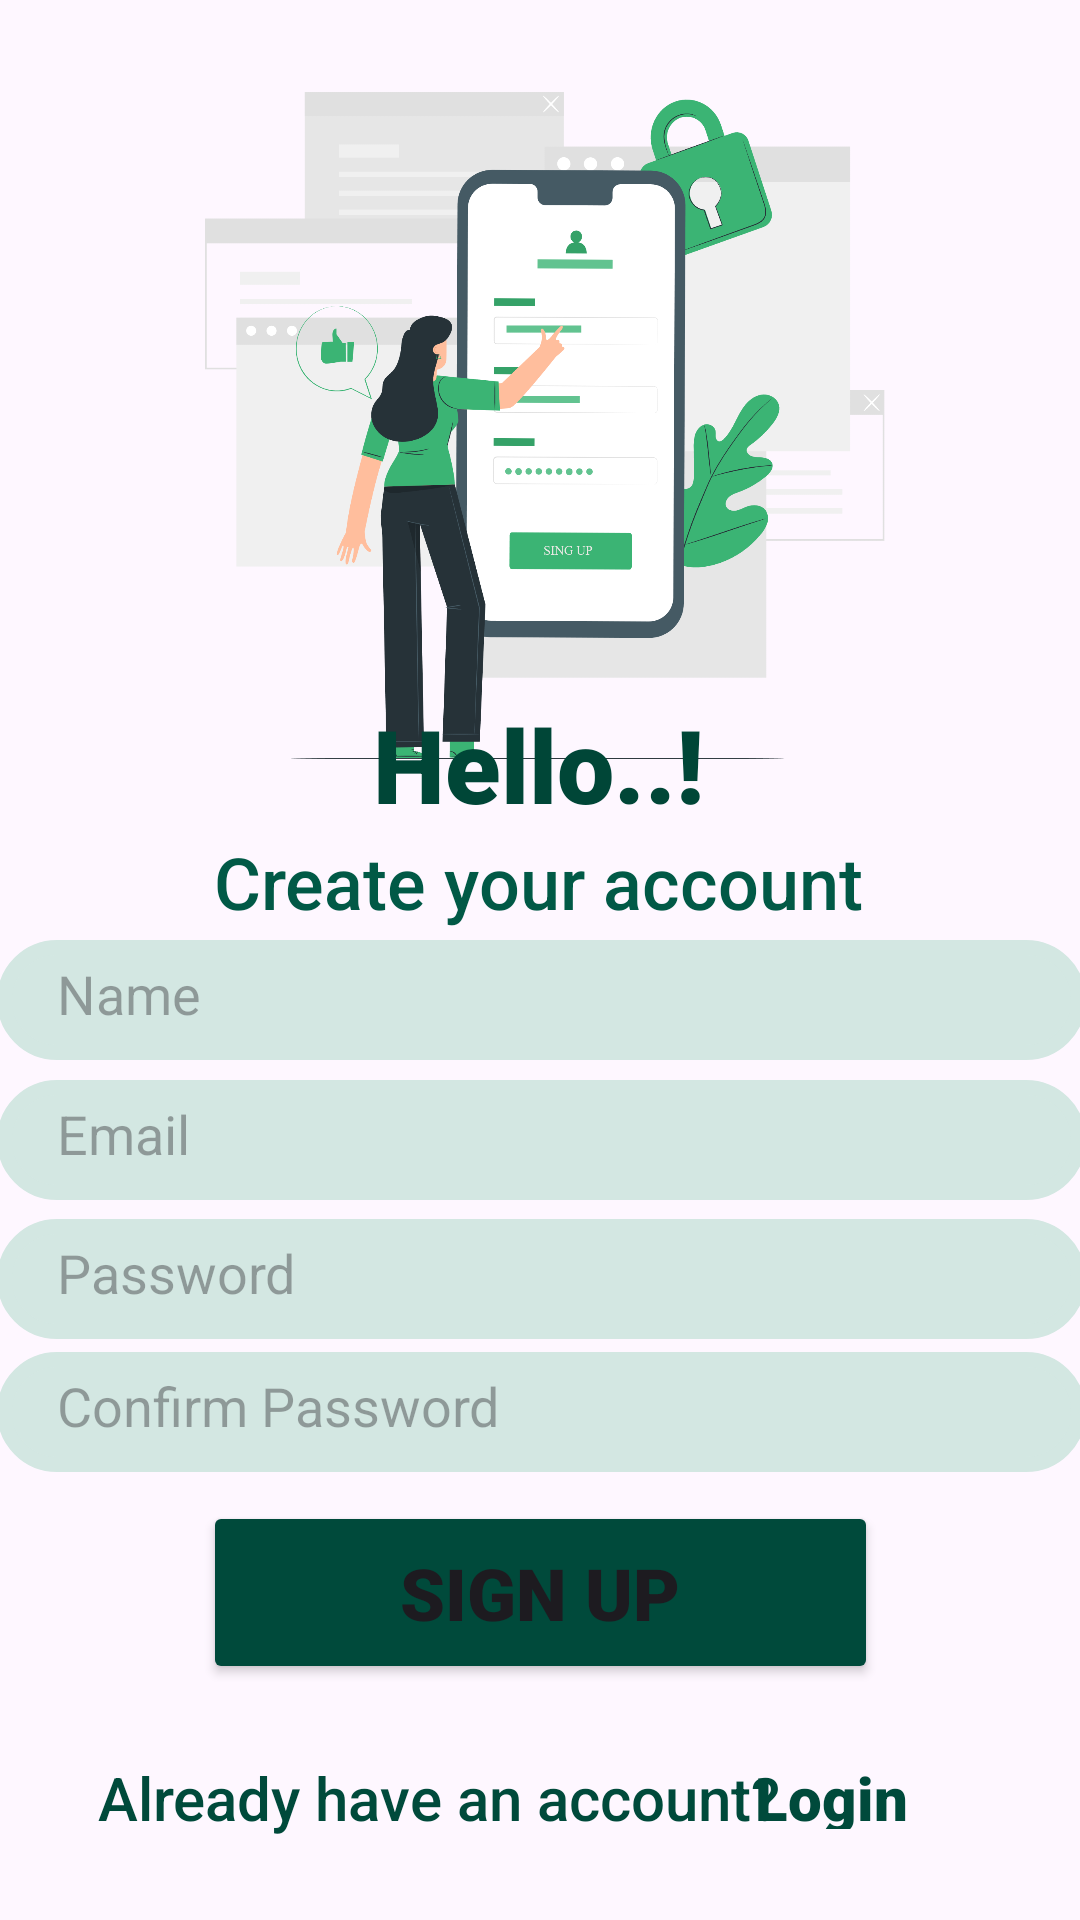

Here is an Android app screen rendered from its layout file. Give the layout XML and the strings, colors and styles it references.
<!-- AndroidManifest.xml: application theme Theme.MySoloTravelerSLMobileApplication -->
<!-- res/layout/activity_sign_up.xml -->
<?xml version="1.0" encoding="utf-8"?>
<androidx.constraintlayout.widget.ConstraintLayout xmlns:android="http://schemas.android.com/apk/res/android"
    xmlns:app="http://schemas.android.com/apk/res-auto"
    xmlns:tools="http://schemas.android.com/tools"
    android:layout_width="match_parent"
    android:layout_height="match_parent"
    tools:context=".SignUpActivity">
    <ImageView
        android:id="@+id/imageView"
        android:layout_width="359dp"
        android:layout_height="265dp"
        app:layout_constraintBottom_toBottomOf="parent"
        app:layout_constraintEnd_toEndOf="parent"
        app:layout_constraintHorizontal_bias="0.461"
        app:layout_constraintStart_toStartOf="parent"
        app:layout_constraintTop_toTopOf="parent"
        app:layout_constraintVertical_bias="0.034"
        app:srcCompat="@drawable/mobile_signup" />
    <TextView
        android:id="@+id/hello"
        android:layout_width="wrap_content"
        android:layout_height="wrap_content"
        android:fontFamily="sans-serif-black"
        android:text="Hello..!"
        android:textAlignment="center"
        android:textColor="#004637"
        android:textSize="34sp"
        app:layout_constraintBottom_toBottomOf="parent"
        app:layout_constraintEnd_toEndOf="parent"
        app:layout_constraintHorizontal_bias="0.498"
        app:layout_constraintStart_toStartOf="parent"
        app:layout_constraintTop_toTopOf="parent"
        app:layout_constraintVertical_bias="0.39" />
    <TextView
        android:id="@+id/createaccount"
        android:layout_width="wrap_content"
        android:layout_height="wrap_content"
        android:fontFamily="sans-serif-medium"
        android:text="Create your account"
        android:textAlignment="center"
        android:textColor="#015946"
        android:textSize="24sp"
        app:layout_constraintBottom_toBottomOf="parent"
        app:layout_constraintEnd_toEndOf="parent"
        app:layout_constraintHorizontal_bias="0.497"
        app:layout_constraintStart_toStartOf="parent"
        app:layout_constraintTop_toTopOf="parent"
        app:layout_constraintVertical_bias="0.457" />
    <EditText
        android:id="@+id/editTextNameInput"
        android:layout_width="363dp"
        android:layout_height="40dp"
        android:background="@drawable/input_bg"
        android:backgroundTint="#D3E7E2"
        android:ems="10"
        android:hint="Name"
        android:inputType="textPersonName"
        android:paddingStart="20dp"
        android:paddingLeft="10dp"
        android:paddingTop="10dp"
        android:paddingEnd="10dp"
        android:paddingRight="10dp"
        android:paddingBottom="10dp"
        android:textColor="#003E31"
        app:layout_constraintBottom_toBottomOf="parent"
        app:layout_constraintEnd_toEndOf="parent"
        app:layout_constraintStart_toStartOf="parent"
        app:layout_constraintTop_toTopOf="parent"
        app:layout_constraintVertical_bias="0.522" />
    <EditText
        android:id="@+id/editTextEmailInput"
        android:layout_width="363dp"
        android:layout_height="40dp"
        android:background="@drawable/input_bg"
        android:backgroundTint="#D3E7E2"
        android:ems="10"
        android:hint="Email"
        android:inputType="textEmailAddress"
        android:paddingStart="20dp"
        android:paddingLeft="10dp"
        android:paddingTop="10dp"
        android:paddingEnd="10dp"
        android:paddingRight="10dp"
        android:paddingBottom="10dp"
        android:textColor="#003E31"
        app:layout_constraintBottom_toBottomOf="parent"
        app:layout_constraintEnd_toEndOf="parent"
        app:layout_constraintStart_toStartOf="parent"
        app:layout_constraintTop_toTopOf="parent"
        app:layout_constraintVertical_bias="0.6" />
    <EditText
        android:id="@+id/editTextPasswordInput"
        android:layout_width="363dp"
        android:layout_height="40dp"
        android:background="@drawable/input_bg"
        android:backgroundTint="#D3E7E2"
        android:ems="10"
        android:hint="Password"
        android:inputType="textPassword"
        android:paddingStart="20dp"
        android:paddingLeft="10dp"
        android:paddingTop="10dp"
        android:paddingEnd="10dp"
        android:paddingRight="10dp"
        android:paddingBottom="10dp"
        android:textColor="#003E31"
        app:layout_constraintBottom_toBottomOf="parent"
        app:layout_constraintEnd_toEndOf="parent"
        app:layout_constraintStart_toStartOf="parent"
        app:layout_constraintTop_toTopOf="parent"
        app:layout_constraintVertical_bias="0.677" />
    <EditText
        android:id="@+id/editTextConfirmPasswordInput"
        android:layout_width="363dp"
        android:layout_height="40dp"
        android:background="@drawable/input_bg"
        android:backgroundTint="#D3E7E2"
        android:ems="10"
        android:hint="Confirm Password"
        android:inputType="textPassword"
        android:paddingStart="20dp"
        android:paddingLeft="10dp"
        android:paddingTop="10dp"
        android:paddingEnd="10dp"
        android:paddingRight="10dp"
        android:paddingBottom="10dp"
        android:textColor="#003E31"
        app:layout_constraintBottom_toBottomOf="parent"
        app:layout_constraintEnd_toEndOf="parent"
        app:layout_constraintStart_toStartOf="parent"
        app:layout_constraintTop_toTopOf="parent"
        app:layout_constraintVertical_bias="0.751" />
    <Button
        android:id="@+id/btn_signup"
        android:layout_width="225dp"
        android:layout_height="61dp"
        android:backgroundTint="#004A3B"
        android:fontFamily="sans-serif-black"
        android:text="SIGN UP"
        android:textAlignment="center"
        android:textSize="24sp"
        app:layout_constraintBottom_toBottomOf="parent"
        app:layout_constraintEnd_toEndOf="parent"
        app:layout_constraintStart_toStartOf="parent"
        app:layout_constraintTop_toTopOf="parent"
        app:layout_constraintVertical_bias="0.864" />
    <TextView
        android:id="@+id/textViewSignUP"
        android:layout_width="295dp"
        android:layout_height="26dp"
        android:fontFamily="sans-serif-medium"
        android:text="Already have an account?"
        android:textColor="#004A3B"
        android:textSize="20sp"
        app:layout_constraintBottom_toBottomOf="parent"
        app:layout_constraintEnd_toEndOf="parent"
        app:layout_constraintHorizontal_bias="0.504"
        app:layout_constraintStart_toStartOf="parent"
        app:layout_constraintTop_toTopOf="parent"
        app:layout_constraintVertical_bias="0.954" />
    <TextView
        android:id="@+id/textViewSign"
        android:layout_width="81dp"
        android:layout_height="24dp"
        android:fontFamily="sans-serif-black"
        android:text="Login"
        android:textColor="#004A3B"
        android:textSize="20sp"
        app:layout_constraintBottom_toBottomOf="parent"
        app:layout_constraintEnd_toEndOf="parent"
        app:layout_constraintHorizontal_bias="0.902"
        app:layout_constraintStart_toStartOf="parent"
        app:layout_constraintTop_toTopOf="parent"
        app:layout_constraintVertical_bias="0.951" />
</androidx.constraintlayout.widget.ConstraintLayout>
<!-- resources referenced by this layout -->
<resources>
  <!-- drawable input_bg (drawable) -->
  <?xml version="1.0" encoding="utf-8"?>
  <shape xmlns:android="http://schemas.android.com/apk/res/android">
  
      <stroke android:color="#D3E7E2" android:width="5dp"/>
      <corners android:radius="20dp"/>
  
  </shape>
  <!-- drawable mobile_signup: png bitmap (drawable, 223102 bytes) -->
  <style name="Theme.MySoloTravelerSLMobileApplication" parent="Base.Theme.MySoloTravelerSLMobileApplication" />
  <style name="Base.Theme.MySoloTravelerSLMobileApplication" parent="Theme.Material3.DayNight.NoActionBar">
          
          
      </style>
</resources>
